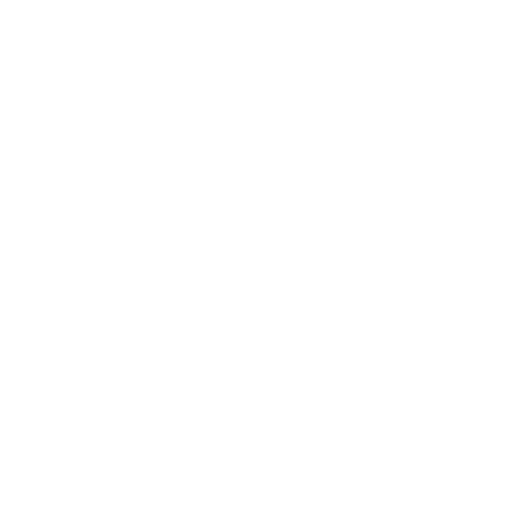
t = 0.00 s
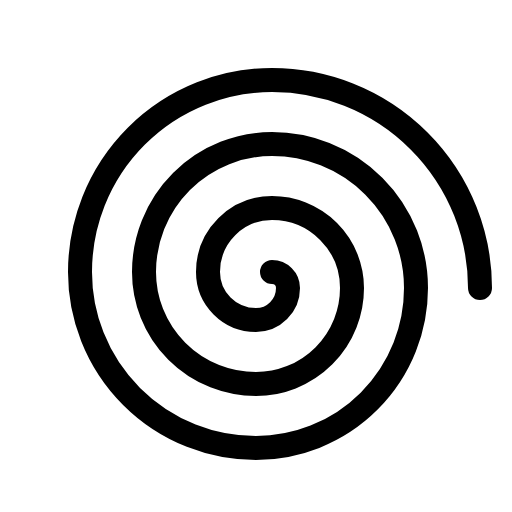
t = 0.38 s
t = 1.13 s: frame unchanged from t = 0.38 s, image omitted
t = 1.50 s: frame unchanged from t = 0.38 s, image omitted
t = 1.88 s: frame unchanged from t = 0.38 s, image omitted
t = 2.63 s: frame unchanged from t = 0.38 s, image omitted

The animated SVG that drew these frames (rendered in a browser with its animation timeline set to each time). Animation: 1 CSS @keyframes rule; one cycle of 3.00 s, repeats indefinitely.

<svg xmlns="http://www.w3.org/2000/svg" viewBox="0 0 256 256">
  <style>
    .draw-line {
      stroke-dasharray: 2000;
      stroke-dashoffset: 0;
    }
    svg:hover .draw-line {
      animation: phosphor-draw-in 3s ease-in-out infinite alternate;
    }
    @keyframes phosphor-draw-in {
      0%   { stroke-dashoffset: 2000; }
      50%  { stroke-dashoffset: 0; }
      100% { stroke-dashoffset: 0; }
    }
  </style><rect width="256" height="256" fill="none"/><path d="M136,136a8,8,0,0,1,8,8,16,16,0,0,1-16,16,24,24,0,0,1-24-24,32,32,0,0,1,32-32,40,40,0,0,1,40,40,48,48,0,0,1-48,48,56,56,0,0,1-56-56,64,64,0,0,1,64-64,72,72,0,0,1,72,72,80,80,0,0,1-80,80,88,88,0,0,1-88-88,96,96,0,0,1,96-96A104,104,0,0,1,240,144" fill="none" stroke="currentColor" stroke-linecap="round" stroke-linejoin="round" stroke-width="12" class="draw-line" pathLength="1" style="animation-delay: 0s"/></svg>
